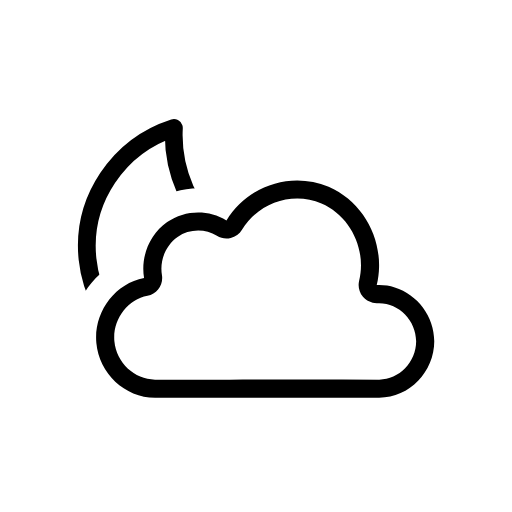
t = 0.00 s
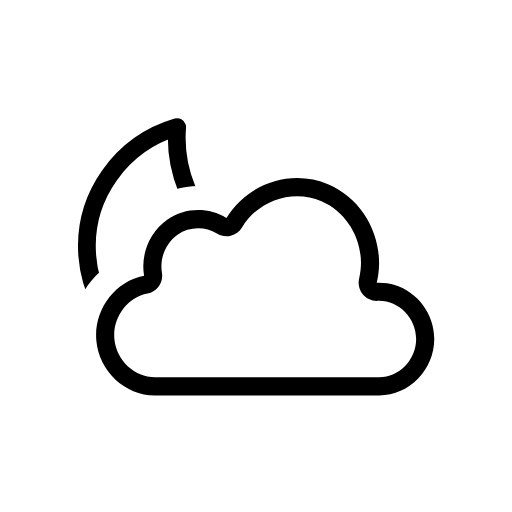
t = 0.38 s
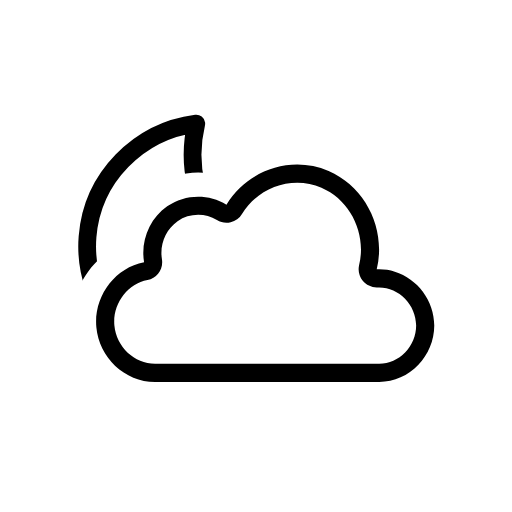
t = 1.13 s
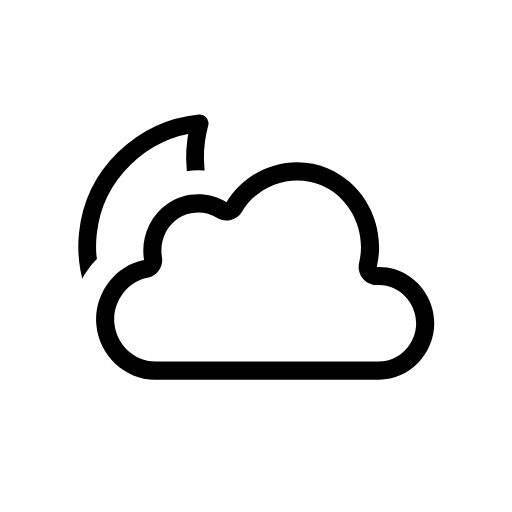
t = 1.50 s
t = 1.88 s: frame unchanged from t = 1.13 s, image omitted
t = 2.63 s: frame unchanged from t = 0.38 s, image omitted

The animated SVG that drew these frames (rendered in a browser with its animation timeline set to each time). Animation: 3 SMIL elements (animateTransform=3); one cycle of 3.00 s, repeats indefinitely.

<svg viewBox="20.088 23.131 84.784 84.784" fill="none" xmlns="http://www.w3.org/2000/svg">
<g id="mostly-clear-night" clip-path="url(#clip0_2038_14030)">
<g id="Sky">
<g id="Mask group">
<mask id="mask0_2038_14030" style="mask-type:alpha" maskUnits="userSpaceOnUse" x="0" y="0" width="128" height="128">
<g id="Cloud Mask">
<path id="Subtract" fill-rule="evenodd" clip-rule="evenodd" d="M128 0H0V128H128V0ZM45.7659 92.9738C38.5211 92.9752 32.6946 87.1992 32.0583 80.2797C31.5271 74.502 34.6888 68.8399 39.8787 66.3259C40.2467 62.5107 42.2306 58.8988 45.4847 56.6258C48.6511 54.4142 52.6276 53.774 56.2644 54.7472C61.1723 49.4038 69.1219 47.396 76.0847 50.3904C82.7866 53.2725 86.825 59.99 86.8607 66.9528C92.2096 68.7071 95.9985 73.8803 95.9985 79.6405C95.9985 86.6991 90.2863 92.9738 82.8822 92.9738H82.8786C74.6341 92.9663 66.3903 92.9688 58.1446 92.9713H58.1404C54.0165 92.9726 49.8921 92.9738 45.7669 92.9738H45.7659Z" fill="black"/>
<animateTransform attributeName="transform" type="translate" values="0 0;0 -3;0 0" dur="3s" begin="0s" repeatCount="indefinite" calcMode="spline" keySplines=".42 0 .58 1; .42 0 .58 1"/></g>
</mask>
<g mask="url(#mask0_2038_14030)">
<g id="Moon">
<path id="Moon_2" d="M50.9971 43.8213C48.731 58.0775 60.747 71.1997 74.9111 71.085C71.9651 78.908 64.344 84.5 55.3682 84.5C43.8243 84.4999 34.5 75.2706 34.5 63.9297C34.5001 54.0638 41.5587 45.8035 50.9971 43.8213Z" stroke="black" stroke-width="2.943" stroke-linecap="round" stroke-linejoin="round"/>
<animateTransform attributeName="transform" type="rotate" values="-6 54.7 64.2;6 54.7 64.2;-6 54.7 64.2" dur="3s" begin="0s" repeatCount="indefinite" calcMode="spline" keySplines=".42 0 .58 1; .42 0 .58 1"/></g>
</g>
</g>
<g id="Clouds">
<g id="Cloud">
<path id="Cloud_2" fill-rule="evenodd" clip-rule="evenodd" d="M45.7674 89C40.7093 89.0013 36.5011 84.9188 36.043 79.9331C35.5843 74.9402 38.9752 70.1319 43.9449 69.166C43.3557 65.6449 44.8412 61.962 47.7767 59.9101C50.6745 57.8846 54.5785 57.7706 57.586 59.6311C61.0326 53.8953 68.3258 51.4061 74.506 54.0658C79.7743 56.333 82.9711 61.7534 82.8608 67.3296C82.841 68.3341 82.7138 69.3437 82.472 70.3409C83.5141 70.2941 84.5201 70.432 85.4628 70.7239C89.2392 71.8933 92 75.5329 92 79.6598C92 84.6545 87.9397 89 82.8837 89C74.6357 88.9925 66.3863 88.995 58.1379 88.9975C54.0141 88.9987 49.8905 89 45.7674 89ZM80.156 72.2491C79.5561 71.52 79.3341 70.5509 79.5566 69.633C80.8105 64.461 78.1356 58.8958 73.3208 56.8237C68.5641 54.7767 62.8559 56.6868 60.157 61.1782C59.7437 61.866 59.0724 62.3596 58.2929 62.5487C57.5135 62.7378 56.6908 62.6068 56.0086 62.1847C54.022 60.9558 51.4132 61.0303 49.4946 62.3714C47.5369 63.7398 46.4999 66.257 46.9037 68.6702C47.1724 70.2756 46.1136 71.8028 44.5169 72.1131C41.1433 72.7688 38.7048 76.1142 39.0304 79.6582C39.3549 83.1896 42.3489 85.9987 45.7666 85.9978C49.8878 85.9978 54.0114 85.9966 58.1349 85.9953C66.3842 85.9928 74.6365 85.9903 82.886 85.9978C86.1798 85.9962 89 83.1017 89 79.6598C89 76.1111 86.0147 73.187 82.6065 73.34C81.6637 73.3824 80.7559 72.9783 80.156 72.2491Z" fill="black"/>
</g>
<animateTransform attributeName="transform" type="translate" values="0 0;0 -3;0 0" dur="3s" begin="0s" repeatCount="indefinite" calcMode="spline" keySplines=".42 0 .58 1; .42 0 .58 1"/></g>
</g>
</g>
<defs>
<clipPath id="clip0_2038_14030">
<rect width="128" height="128" fill="white"/>
</clipPath>
</defs>
</svg>
